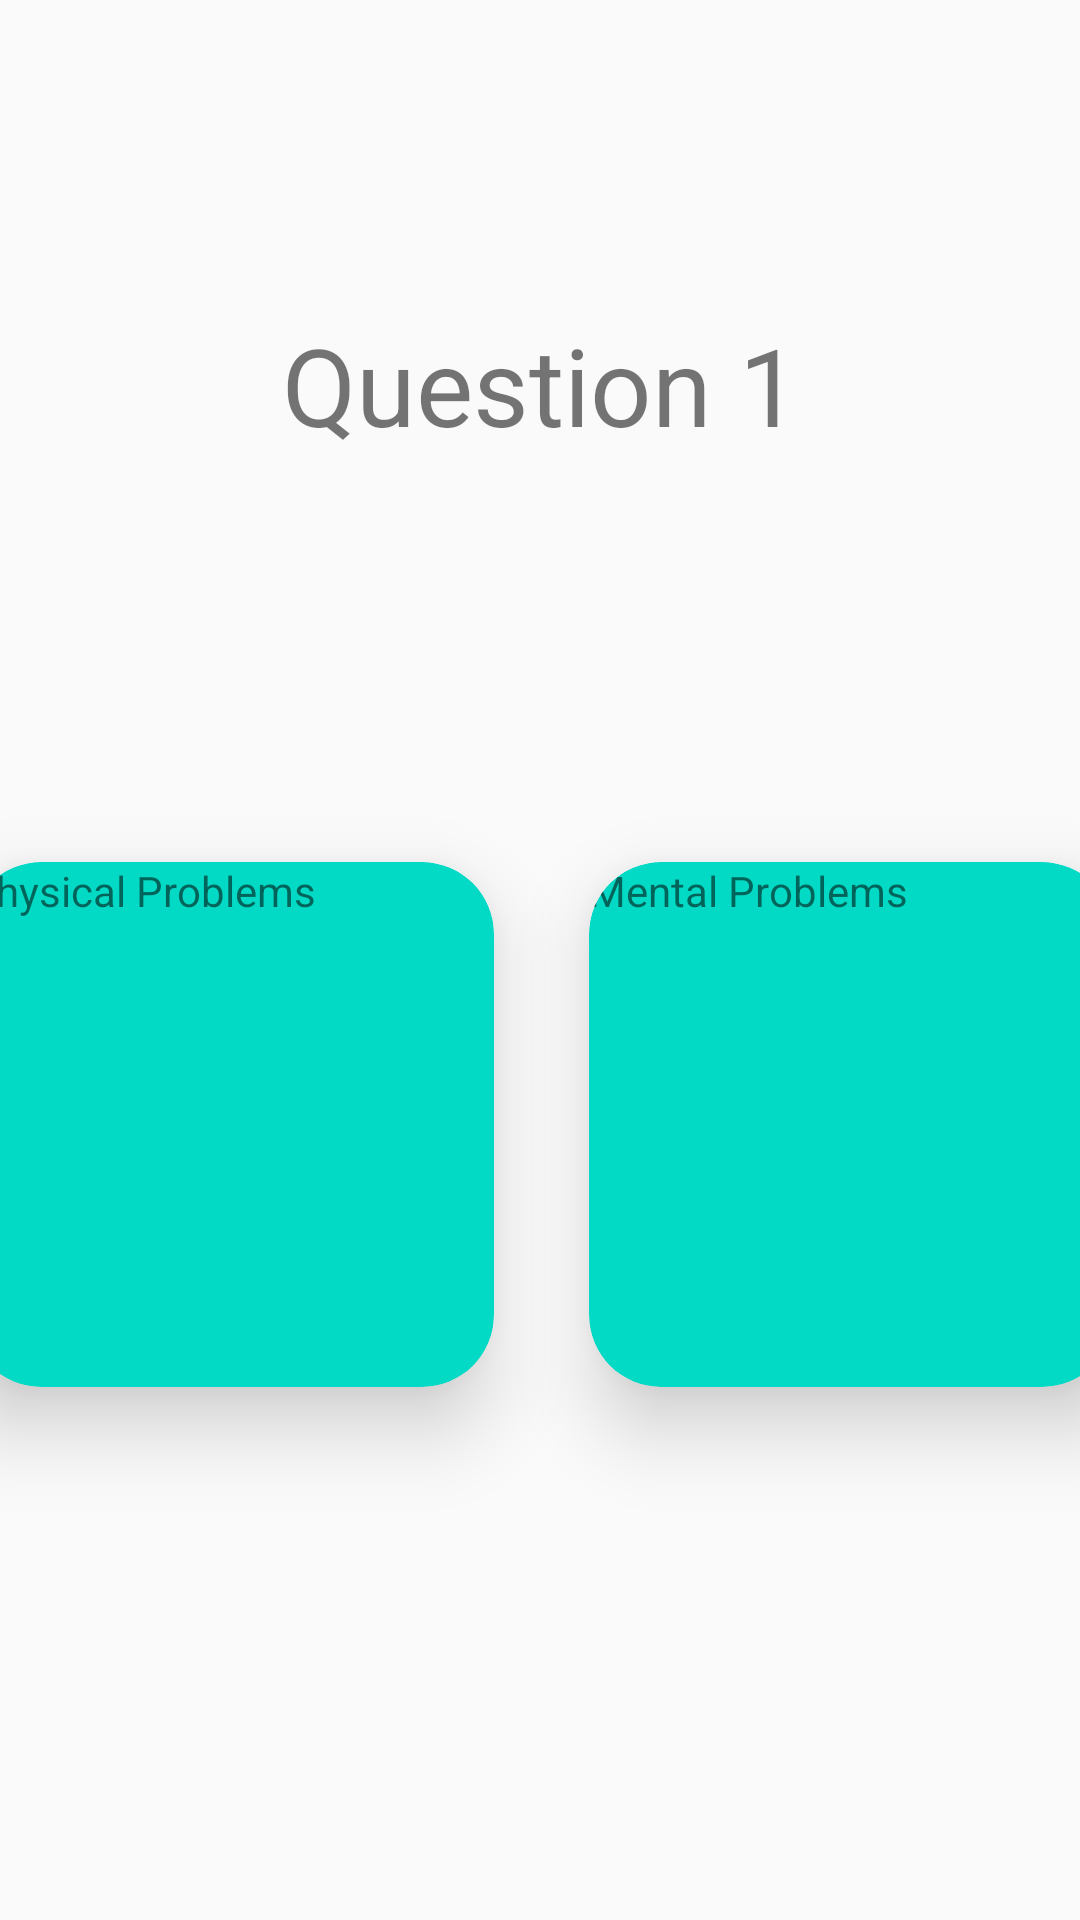

Produce the Android XML layout that renders to this screen, including the resource entries it uses.
<!-- AndroidManifest.xml: application theme AppTheme -->
<!-- res/layout/activity_questions.xml -->
<?xml version="1.0" encoding="utf-8"?>
<androidx.constraintlayout.widget.ConstraintLayout xmlns:android="http://schemas.android.com/apk/res/android"
    xmlns:app="http://schemas.android.com/apk/res-auto"
    xmlns:tools="http://schemas.android.com/tools"
    android:layout_width="match_parent"
    android:layout_height="match_parent">

    <TextView
        android:id="@+id/tvQuestionNumber"
        android:layout_width="wrap_content"
        android:layout_height="wrap_content"
        android:layout_marginTop="104dp"
        android:text="Question 1"
        android:textSize="36sp"
        app:layout_constraintEnd_toStartOf="@+id/guideline"
        app:layout_constraintStart_toStartOf="@+id/guideline"
        app:layout_constraintTop_toTopOf="parent" />

    <androidx.cardview.widget.CardView
        android:id="@+id/cardView_mental"
        android:layout_width="175dp"
        android:layout_height="175dp"
        android:layout_marginStart="16dp"
        android:clickable="true"
        android:focusable="true"
        app:cardBackgroundColor="@color/colorAccent"
        app:cardCornerRadius="24dp"
        app:cardElevation="16dp"
        app:layout_constraintStart_toStartOf="@+id/guideline"
        app:layout_constraintTop_toTopOf="@+id/cardView_physical">

        <LinearLayout
            android:layout_width="match_parent"
            android:layout_height="match_parent"
            android:orientation="vertical">


            <ImageView
                android:id="@+id/imageView3"
                android:layout_width="match_parent"
                android:layout_height="wrap_content"
                tools:srcCompat="@tools:sample/avatars" />

            <TextView
                android:id="@+id/textView3"
                android:layout_width="match_parent"
                android:layout_height="wrap_content"
                android:text="Mental Problems" />
        </LinearLayout>
    </androidx.cardview.widget.CardView>

    <androidx.cardview.widget.CardView
        android:id="@+id/cardView_physical"
        android:layout_width="175dp"
        android:layout_height="175dp"
        android:layout_marginTop="135dp"
        android:layout_marginEnd="16dp"
        android:clickable="true"
        android:focusable="true"
        app:cardBackgroundColor="@color/colorAccent"
        app:cardCornerRadius="24dp"
        app:cardElevation="16dp"
        app:layout_constraintEnd_toStartOf="@+id/guideline"
        app:layout_constraintTop_toBottomOf="@+id/tvQuestionNumber">


        <LinearLayout
            android:layout_width="match_parent"
            android:layout_height="match_parent"
            android:orientation="vertical">

            <ImageView
                android:id="@+id/imageView4"
                android:layout_width="match_parent"
                android:layout_height="wrap_content"
                tools:srcCompat="@tools:sample/avatars" />

            <TextView
                android:id="@+id/textView4"
                android:layout_width="match_parent"
                android:layout_height="wrap_content"
                android:text="Physical Problems" />
        </LinearLayout>
    </androidx.cardview.widget.CardView>

    <androidx.constraintlayout.widget.Guideline
        android:id="@+id/guideline"
        android:layout_width="wrap_content"
        android:layout_height="wrap_content"
        android:orientation="vertical"
        app:layout_constraintGuide_percent="0.50121653" />

</androidx.constraintlayout.widget.ConstraintLayout>
<!-- resources referenced by this layout -->
<resources>
  <color name="colorAccent">#03DAC5</color>
  <style name="AppTheme" parent="Theme.AppCompat.Light.NoActionBar">
          
          <item name="colorPrimary">@color/colorPrimary</item>
          <item name="colorPrimaryDark">@color/colorPrimaryDark</item>
          <item name="colorAccent">@color/colorAccent</item>
      </style>
  <color name="colorPrimary">#6200EE</color>
  <color name="colorPrimaryDark">#3700B3</color>
</resources>
